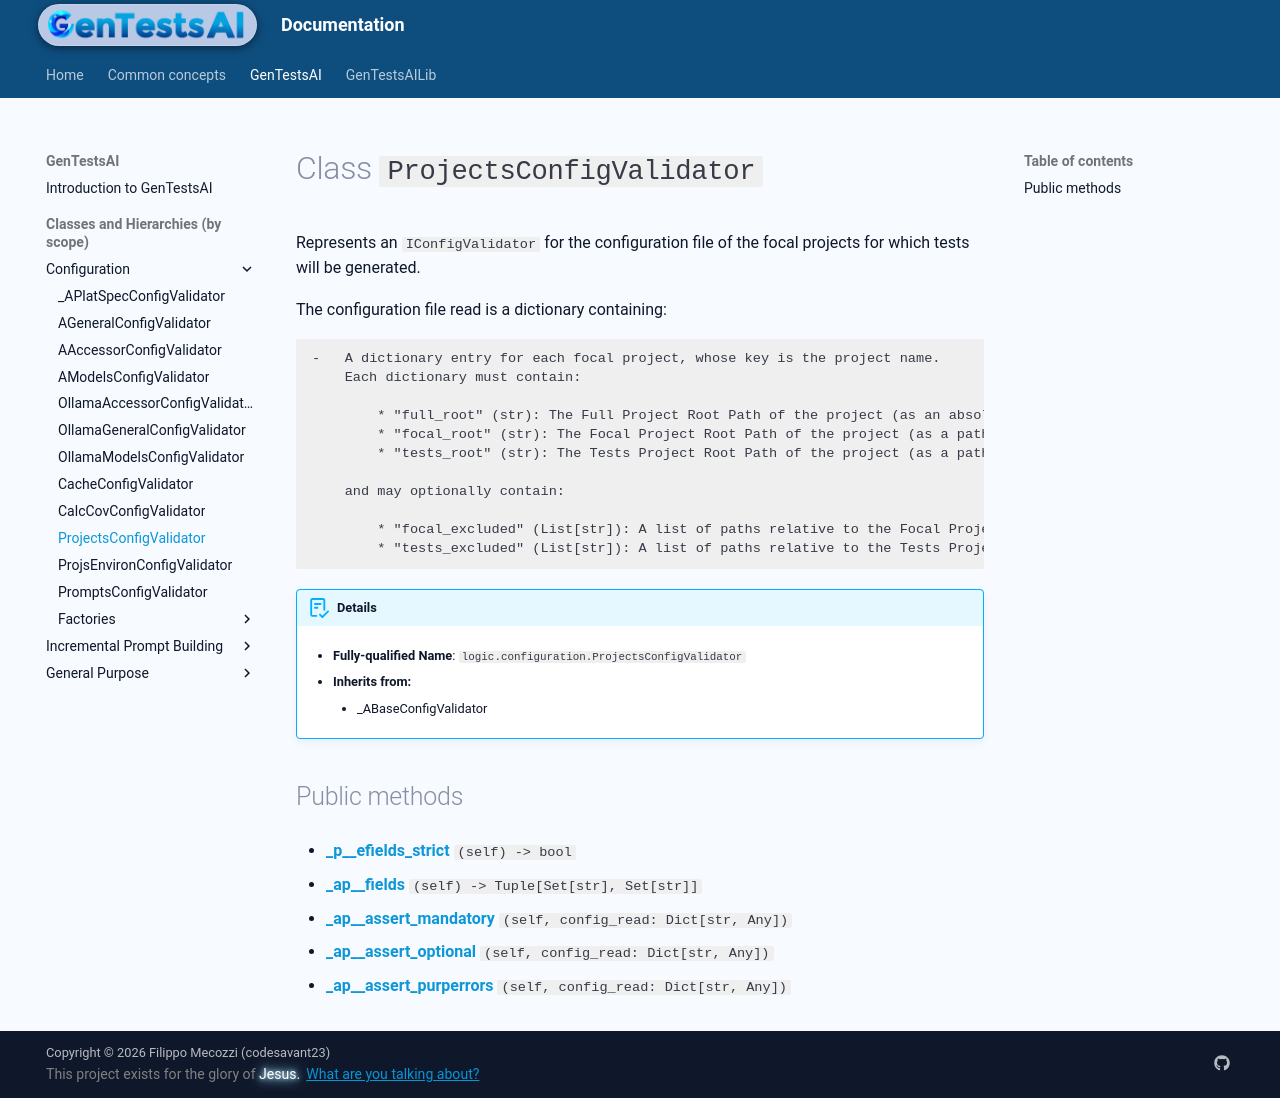

repository: codesavant23/gentestsai · page: hiers/gtsai/classes/ProjectsConfigValidator/index.html · generator: mkdocs

# Class `ProjectsConfigValidator`
Represents an `IConfigValidator` for the configuration file of the focal projects for which tests will be generated.

The configuration file read is a dictionary containing:

	-   A dictionary entry for each focal project, whose key is the project name.
		Each dictionary must contain:

			* "full_root" (str): The Full Project Root Path of the project (as an absolute path)
			* "focal_root" (str): The Focal Project Root Path of the project (as a path relative to the Full Project Root Path)
			* "tests_root" (str): The Tests Project Root Path of the project (as a path relative to the Full Project Root Path)

		and may optionally contain:

			* "focal_excluded" (List[str]): A list of paths relative to the Focal Project Root Path, which should not be considered part of the focal code
			* "tests_excluded" (List[str]): A list of paths relative to the Tests Project Root Path, which should not be considered part of the entire project's test suite


!!! abstract "Details"
	- **Fully-qualified Name**: `logic.configuration.ProjectsConfigValidator`
	
    - **Inherits from:**
		
		- _ABaseConfigValidator
		
	
	


## Public methods

- [**_p__efields_strict**](../methods/ProjectsConfigValidator/_p__efields_strict.md) `(self) -> bool`

- [**_ap__fields**](../methods/ProjectsConfigValidator/_ap__fields.md) `(self) -> Tuple[Set[str], Set[str]]`

- [**_ap__assert_mandatory**](../methods/ProjectsConfigValidator/_ap__assert_mandatory.md) `(self, config_read: Dict[str, Any])`

- [**_ap__assert_optional**](../methods/ProjectsConfigValidator/_ap__assert_optional.md) `(self, config_read: Dict[str, Any])`

- [**_ap__assert_purperrors**](../methods/ProjectsConfigValidator/_ap__assert_purperrors.md) `(self, config_read: Dict[str, Any])`
